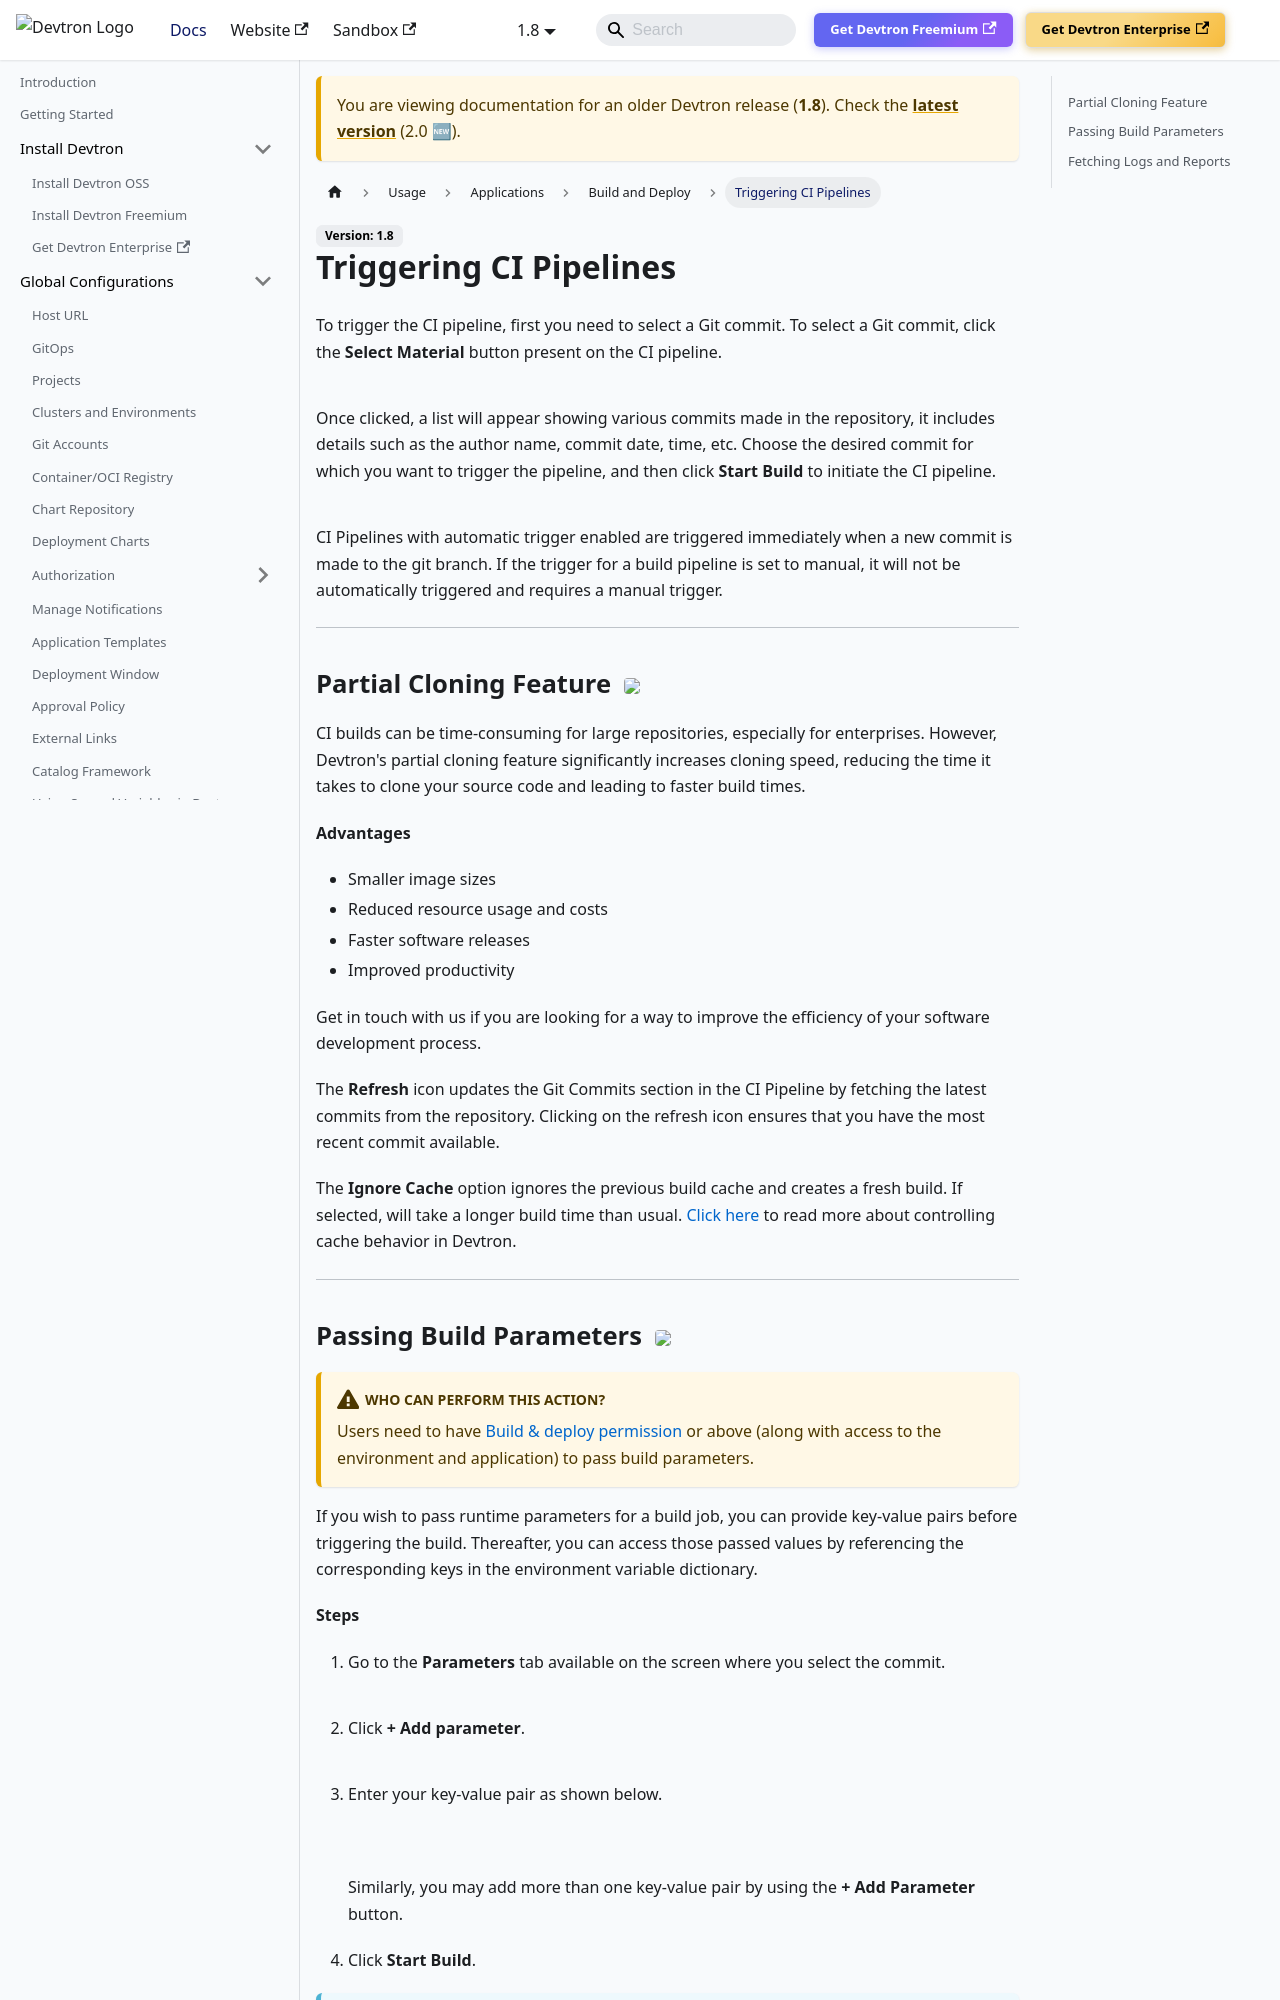

repository: devtron-labs/devtron-documentation · page: docs/devtron/v1.8/user-guide/deploying-application/triggering-ci.html · generator: docusaurus

# Triggering CI Pipelines

To trigger the CI pipeline, first you need to select a Git commit. To select a Git commit, click the **Select Material** button present on the CI pipeline.

![](https://devtron-public-asset.s3.us-east-2.amazonaws.com/images/devtron-v2/app-management/devtron-apps/build-and-deploy/triggering-ci/select-material-new.jpg)
<center>Figure 1: Selecting Material</center>

Once clicked, a list will appear showing various commits made in the repository, it includes details such as the author name, commit date, time, etc. Choose the desired commit for which you want to trigger the pipeline, and then click **Start Build** to initiate the CI pipeline.

![](https://devtron-public-asset.s3.us-east-2.amazonaws.com/images/devtron-v2/app-management/devtron-apps/build-and-deploy/triggering-ci/trigger-build.jpg)
<center>Figure 2: Selecting Commit</center>

CI Pipelines with automatic trigger enabled are triggered immediately when a new commit is made to the git branch. If the trigger for a build pipeline is set to manual, it will not be automatically triggered and requires a manual trigger.

---

## Partial Cloning Feature <a href="https://devtron.ai/pricing"><img src="https://devtron-public-asset.s3.us-east-2.amazonaws.com/images/elements/EnterpriseTag.svg" className="enterprise-badge-img" /></a>

CI builds can be time-consuming for large repositories, especially for enterprises. However, Devtron's partial cloning feature significantly increases cloning speed, reducing the time it takes to clone your source code and leading to faster build times.

**Advantages**
* Smaller image sizes
* Reduced resource usage and costs
* Faster software releases
* Improved productivity

Get in touch with us if you are looking for a way to improve the efficiency of your software development process.

The **Refresh** icon updates the Git Commits section in the CI Pipeline by fetching the latest commits from the repository. Clicking on the refresh icon ensures that you have the most recent commit available.

The **Ignore Cache** option ignores the previous build cache and creates a fresh build. If selected, will take a longer build time than usual. [Click here](../creating-application/workflow/ci-pipeline.md#docker-layer-caching-) to read more about controlling cache behavior in Devtron.

---
